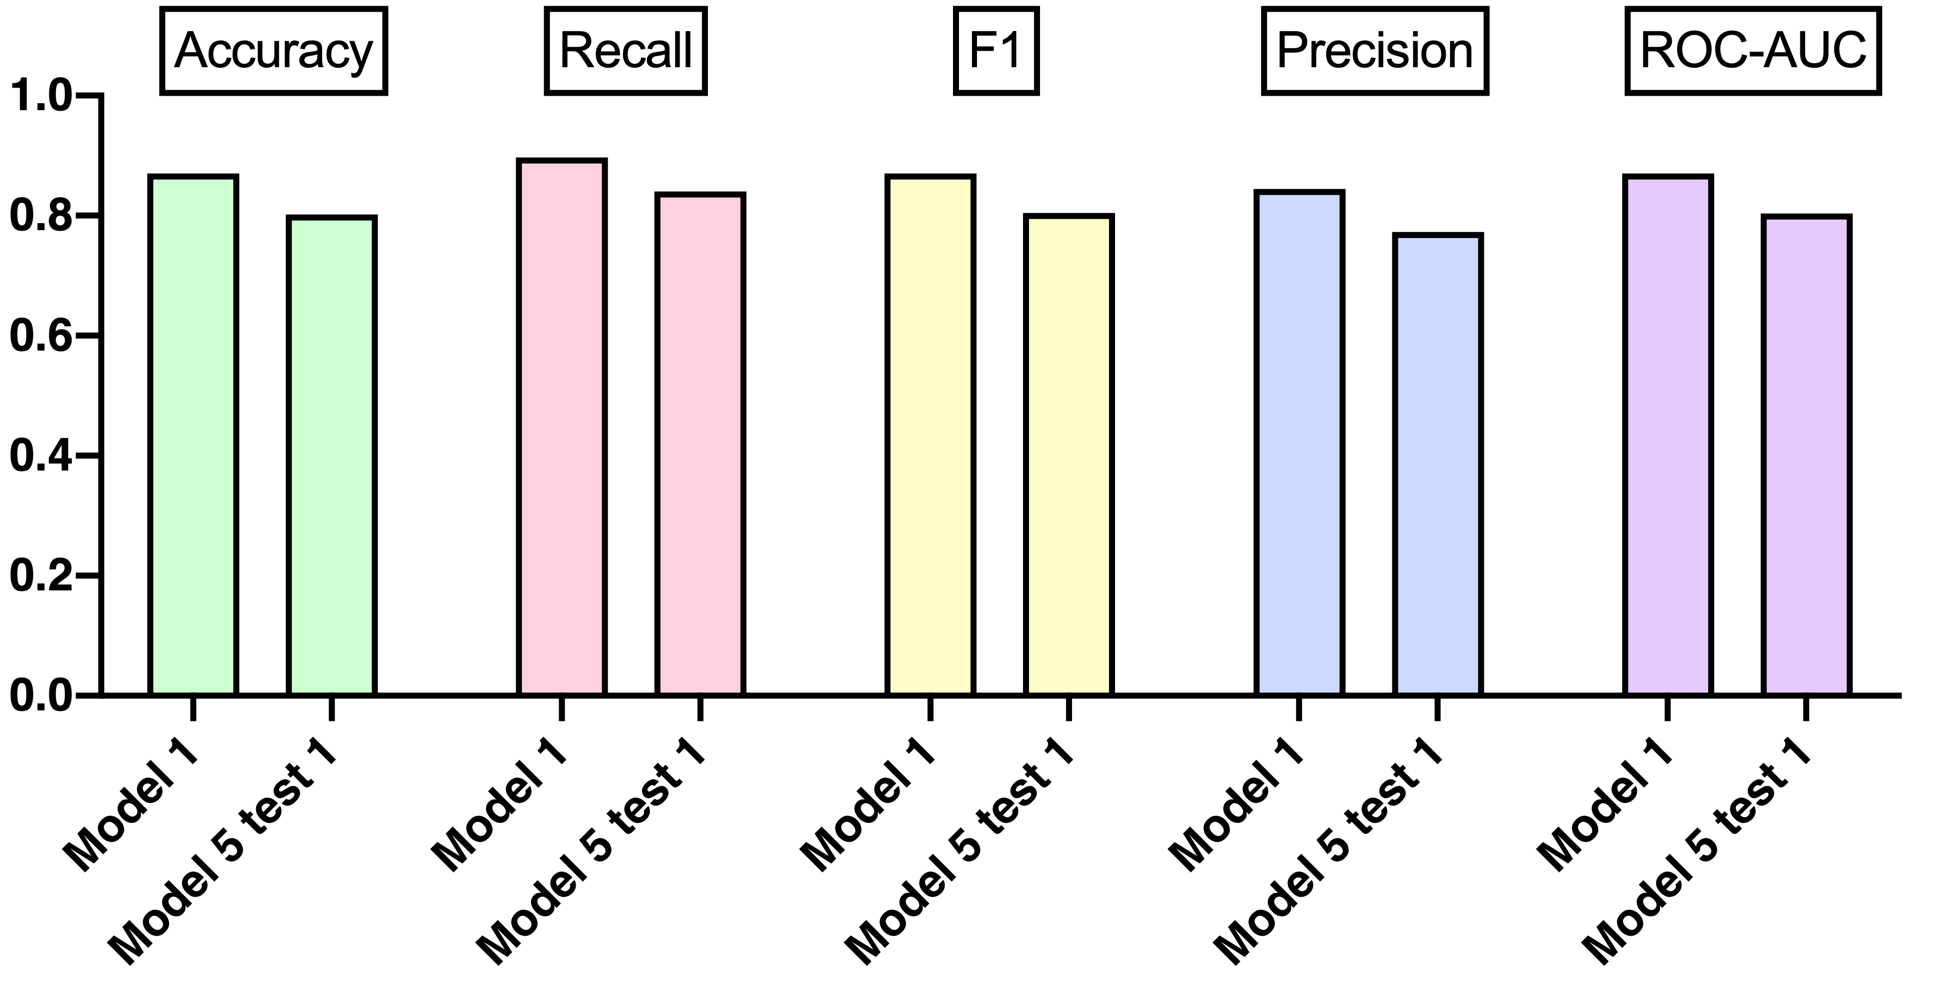

The data file committed next to this chart (first rows):
; Accuracy score; Recall score; F1 score; Precision score; ROC-AUC score
Model 1; 0,87000000000000; 0,89690721649485; 0,87000000000000; 0,84466019417476; 0,87078370533480
Model 5 test 1; 0,80250000000000; 0,84020618556701; 0,80493827160494; 0,77251184834123; 0,80359823841457
